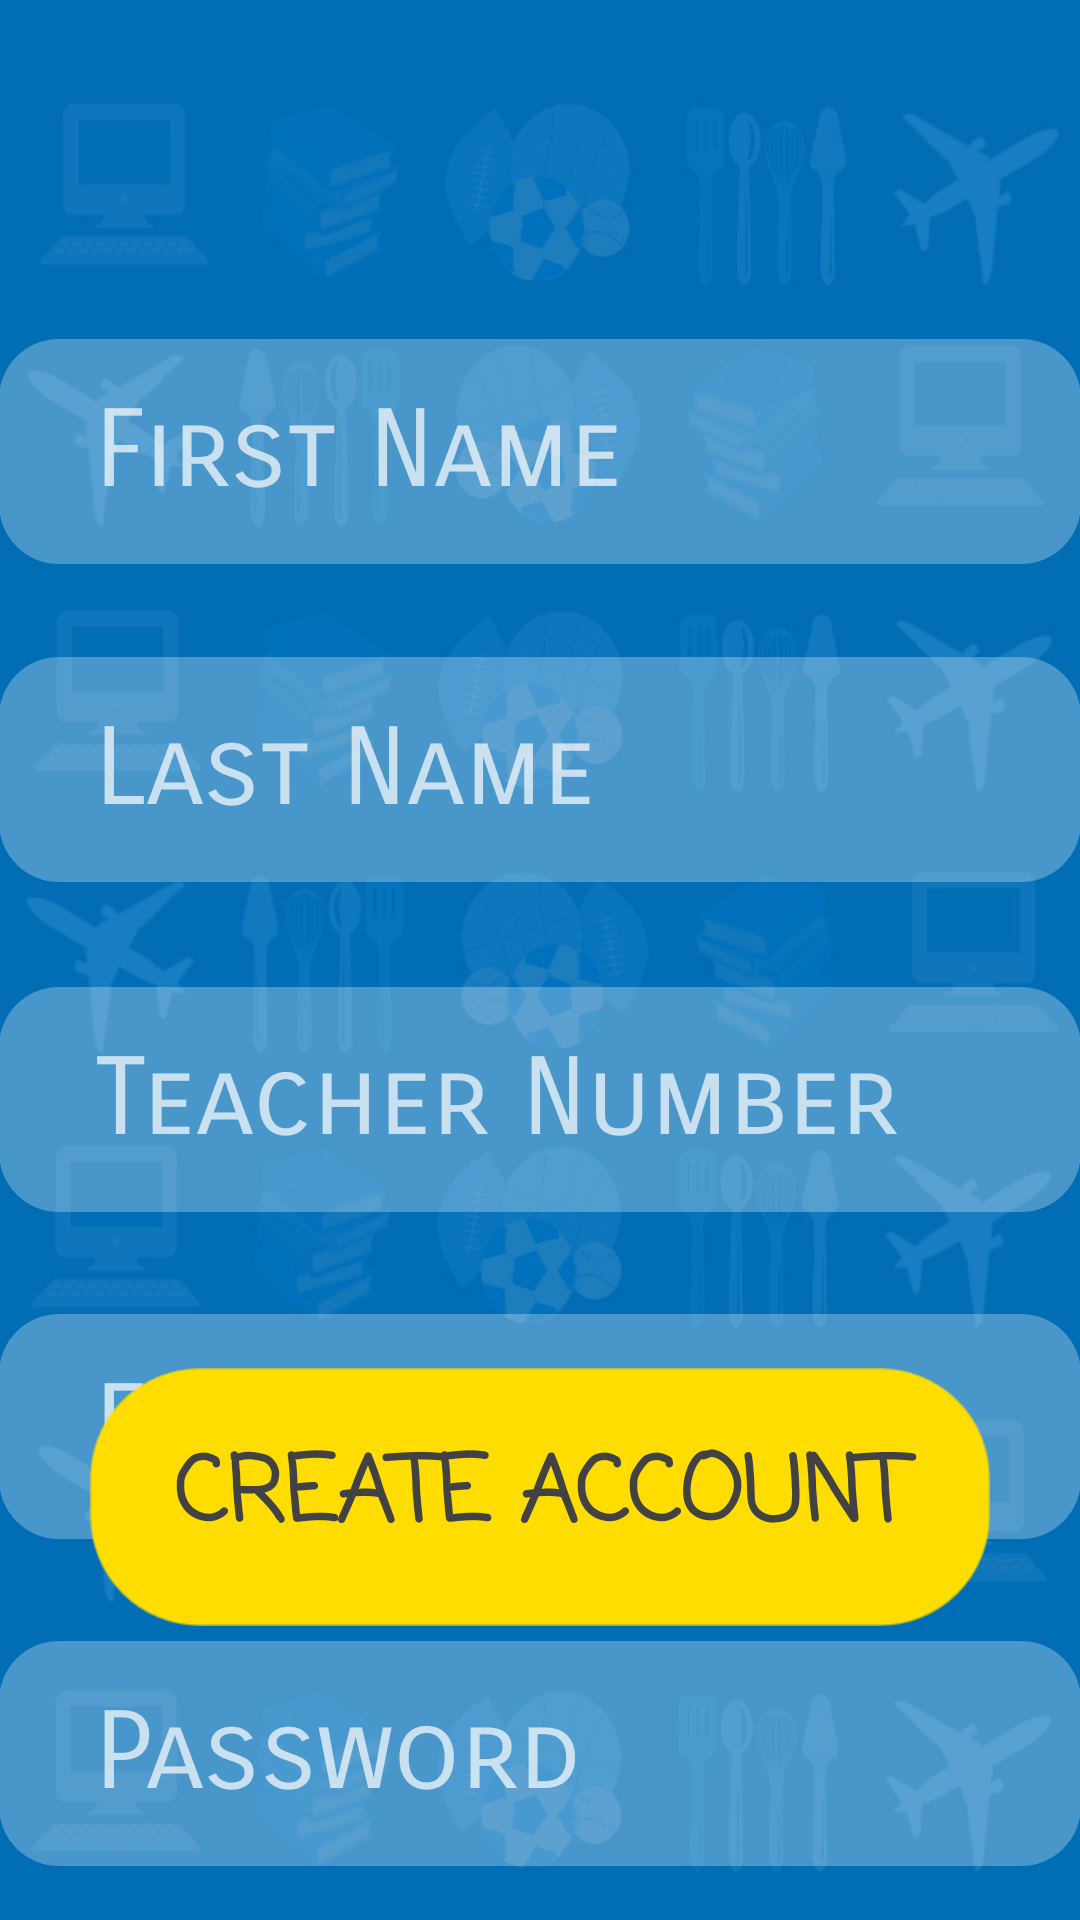

This screen was rendered from an Android layout file. Write that file and the resources it references.
<!-- AndroidManifest.xml: application theme Theme.AppCompat.NoActionBar -->
<!-- res/layout/activity_createteacher.xml -->
<?xml version="1.0" encoding="utf-8"?>
<RelativeLayout xmlns:android="http://schemas.android.com/apk/res/android"
    xmlns:tools="http://schemas.android.com/tools"
    android:id="@+id/activity_register"
    android:layout_width="match_parent"
    android:layout_height="match_parent"
    android:paddingBottom="@dimen/activity_vertical_margin"
    android:paddingLeft="@dimen/activity_horizontal_margin"
    android:paddingRight="@dimen/activity_horizontal_margin"
    android:paddingTop="@dimen/activity_vertical_margin"
    tools:context="sti.lipa.dev.besti.CreateTeacherAccount"
    android:background="@drawable/backg">


    <EditText
        android:layout_width="500dp"
        android:layout_height="75dp"
        android:inputType="textPersonName"
        android:ems="10"
        android:layout_marginTop="31dp"
        android:id="@+id/atxteditlname"
        android:textSize="36sp"
        android:hint="   Last Name"
        android:layout_below="@+id/atxteditfname"
        android:layout_alignStart="@+id/atxteditfname"
        android:background="@drawable/edittext"
        android:fontFamily="sans-serif-smallcaps" />

    <EditText
        android:layout_width="500dp"
        android:layout_height="75dp"
        android:inputType="textEmailAddress"
        android:ems="10"
        android:layout_below="@+id/atxteditsnumber"
        android:layout_centerHorizontal="true"
        android:layout_marginTop="34dp"
        android:id="@+id/atxteditemail"
        android:hint="   E-mail"
        android:textSize="36sp"
        android:background="@drawable/edittext"
        android:fontFamily="sans-serif-smallcaps" />

    <EditText
        android:layout_width="500dp"
        android:layout_height="75dp"
        android:inputType="textPassword"
        android:ems="10"
        android:layout_marginTop="34dp"
        android:id="@+id/atxtcpword"
        android:hint="  Confirm Password"
        android:textSize="36sp"
        android:layout_below="@+id/atxteditpword"
        android:layout_alignStart="@+id/atxteditpword"
        android:background="@drawable/edittext"
        android:fontFamily="sans-serif-smallcaps" />

    <EditText
        android:layout_width="500dp"
        android:layout_height="75dp"
        android:inputType="phone"
        android:ems="10"
        android:id="@+id/atxteditphone"
        android:textSize="36sp"
        android:hint="   Phone Number"
        android:layout_marginTop="32dp"
        android:layout_below="@+id/atxtcpword"
        android:layout_alignStart="@+id/atxtcpword"
        android:background="@drawable/edittext"
        android:fontFamily="sans-serif-smallcaps" />

    <EditText
        android:layout_width="500dp"
        android:layout_height="75dp"
        android:inputType="textPassword"
        android:ems="10"
        android:layout_marginTop="34dp"
        android:id="@+id/atxteditpword"
        android:hint="   Password"
        android:textSize="36sp"
        android:background="@drawable/edittext"
        android:layout_below="@+id/atxteditemail"
        android:layout_alignStart="@+id/atxteditemail"
        android:fontFamily="sans-serif-smallcaps" />
    <EditText
        android:layout_width="500dp"
        android:inputType="textPersonName"
        android:ems="10"
        android:layout_marginTop="113dp"
        android:id="@+id/atxteditfname"
        android:layout_height="75dp"
        android:textSize="36sp"
        android:hint="   First Name"
        android:background="@drawable/edittext"
        android:fontFamily="sans-serif-smallcaps"
        android:layout_alignParentTop="true"
        android:layout_alignStart="@+id/atxteditemail" />

    <EditText
        android:layout_width="500dp"
        android:layout_height="75dp"
        android:inputType="number"
        android:ems="10"
        android:layout_marginTop="35dp"
        android:id="@+id/atxteditsnumber"
        android:hint="   Teacher Number"
        android:textSize="36sp"
        android:background="@drawable/edittext"
        android:fontFamily="sans-serif-smallcaps"
        android:layout_below="@+id/atxteditlname"
        android:layout_alignStart="@+id/atxteditlname" />

    <Button
        android:text="Create Account"
        android:layout_width="300dp"
        android:id="@+id/abtnreg"
        android:background="@drawable/btn"
        android:textColor="?attr/colorBackgroundFloating"
        android:textSize="30sp"
        android:fontFamily="casual"
        android:textStyle="normal|bold"
        android:layout_height="86dp"
        android:layout_alignParentBottom="true"
        android:layout_centerHorizontal="true"
        android:layout_marginBottom="98dp" />

    <Spinner
        android:layout_height="75dp"
        android:layout_marginTop="33dp"
        android:id="@+id/aspinner"
        android:layout_width="500dp"
        android:background="@drawable/edittext"
        android:layout_below="@+id/atxteditphone"
        android:layout_alignStart="@+id/atxteditphone" />


</RelativeLayout>
<!-- resources referenced by this layout -->
<resources>
  <!-- drawable backg: jpg bitmap (drawable, 211588 bytes) -->
  <!-- drawable btn (drawable) -->
  <?xml version="1.0" encoding="utf-8"?>
  <selector xmlns:android="http://schemas.android.com/apk/res/android">
  <item >
      <shape android:shape="rectangle" >
          <corners android:radius="36dip"/>
          <stroke android:color="#94ffdd00" android:width="1dip"/>
          <gradient android:startColor="#ffdd00" android:endColor="#ffdd00" />
      </shape>
  </item>
      <item android:state_pressed="true">
          <shape android:shape="rectangle" >
              <corners android:radius="30dip"/>
              <stroke android:color="#49ffdd00" android:width="1dip"/>
      </shape>
      </item>
      <item android:state_focused="true">
          <shape android:shape="rectangle" >
              <corners android:radius="30dip"/>
              <stroke android:color="#62ffdd00" android:width="1dip"/>
              <solid android:color="#5fffdd00"/>
          </shape>
      </item>
  </selector>
  <!-- drawable edittext (drawable) -->
  <?xml version="1.0" encoding="utf-8"?>
  <selector xmlns:android="http://schemas.android.com/apk/res/android">
  <item >
      <shape android:shape="rectangle" >
          <corners android:radius="20dip"/>
          <solid android:color="#47ffffff"/>
      </shape>
      </item>
  </selector>
</resources>
